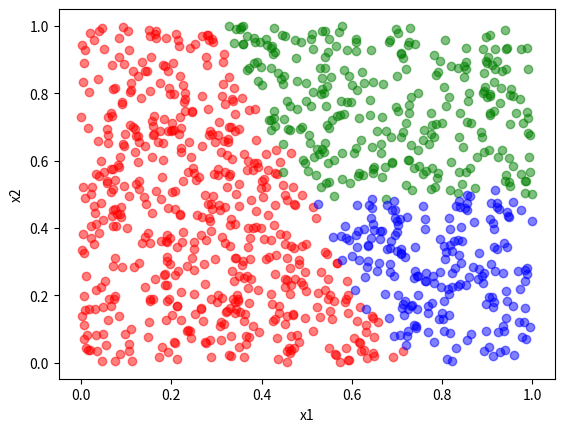

Write the Python code that produced this figure.
import pandas as pd
import numpy as np
import matplotlib.pyplot as plt

# Creates a classification dataset with 2 features and 4 classes
# The border between the classes are defined by the lines w1 * x1 + w2 * x2 + b = 0 and x2 > 0.5
# x1 is the exams score and x2 is the assignments score

# Number of samples
N = 1000

W1 = 0.7
W2 = 0.3
B = -0.5
NOISE = 0.01

# Randomly generate the features
X1 = np.random.rand(N)
X2 = np.random.rand(N)

# Calculate the target
Y = np.zeros(N)
for i in range(N):
  noise = np.random.normal(0, NOISE)
  f = W1 * X1[i] + W2 * X2[i] + B + noise
  if f < 0:
    Y[i] = 0
  elif X2[i] + noise > 0.5:
    Y[i] = 1
  else:
    Y[i] = 2

# Plot the data in green and red
plt.scatter(X1[Y == 0], X2[Y == 0], color='red', alpha=0.5)
plt.scatter(X1[Y == 1], X2[Y == 1], color='green', alpha=0.5)
plt.scatter(X1[Y == 2], X2[Y == 2], color='blue', alpha=0.5)

# Axis labels
plt.xlabel('x1')
plt.ylabel('x2')

plt.show()

# Save the data to a file
data = pd.DataFrame({'X1': X1, 'X2': X2, 'Y': Y})
data.to_csv('dataset-lab2-c.csv', index=False)
